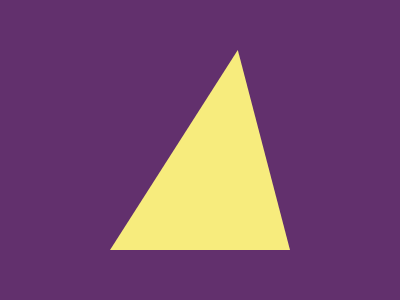

Reproduce this picture with HTML and CSS.

<!DOCTYPE html>
<html lang="en">
<head>
  <meta charset="UTF-8">
  <meta name="viewport" content="width=device-width, initial-scale=1.0">
  <title>Document</title>
  <style>
    body {
  width: 400px;
  height: 300px;
  background: #62306D;
}

div {
  width: 180px;
  height: 200px;
  background: #F7EC7D;
  position: fixed;
  top: 50px;
  left: 110px;
  clip-path: polygon(71% 0, 100% 100%, 0% 100%)
}
  </style>
</head>
<body>
  <div></div>
</body>
</html>